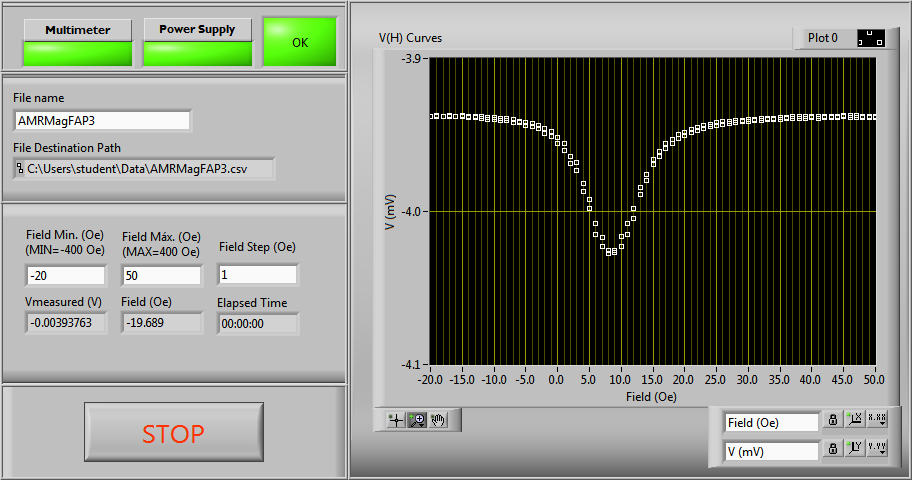

The data file committed next to this chart (first rows):
#Magnetic Field (Oe), Voltage (V)
-20.00, -0.003938
-19.00, -0.003937
-18.00, -0.003938
-17.00, -0.003938
-16.00, -0.003938
-15.00, -0.003938
-14.00, -0.003938
-13.00, -0.003938
-12.00, -0.003938
-11.00, -0.003939
-10.00, -0.003939
-9.00, -0.003939
-8.00, -0.003939
-7.00, -0.003940
-6.00, -0.003941
-5.00, -0.003942
-4.00, -0.003943
-3.00, -0.003944
-2.00, -0.003946
-1.00, -0.003948
2.22E-15, -0.003952
1.00, -0.003956
2.00, -0.003964
3.00, -0.003968
4.00, -0.003981
5.00, -0.003992
6.00, -0.004008
7.00, -0.004017
8.00, -0.004026
9.00, -0.004027
10.00, -0.004023
11.00, -0.004015
12.00, -0.004004
13.00, -0.003989
14.00, -0.003980
15.00, -0.003970
16.00, -0.003964
17.00, -0.003959
18.00, -0.003956
19.00, -0.003952
20.00, -0.003951
21.00, -0.003948
22.00, -0.003947
23.00, -0.003946
24.00, -0.003944
25.00, -0.003944
26.00, -0.003943
27.00, -0.003943
28.00, -0.003942
29.00, -0.003941
30.00, -0.003941
31.00, -0.003941
32.00, -0.003940
33.00, -0.003940
34.00, -0.003940
35.00, -0.003940
36.00, -0.003939
37.00, -0.003939
38.00, -0.003939
39.00, -0.003939
... 82 more rows
